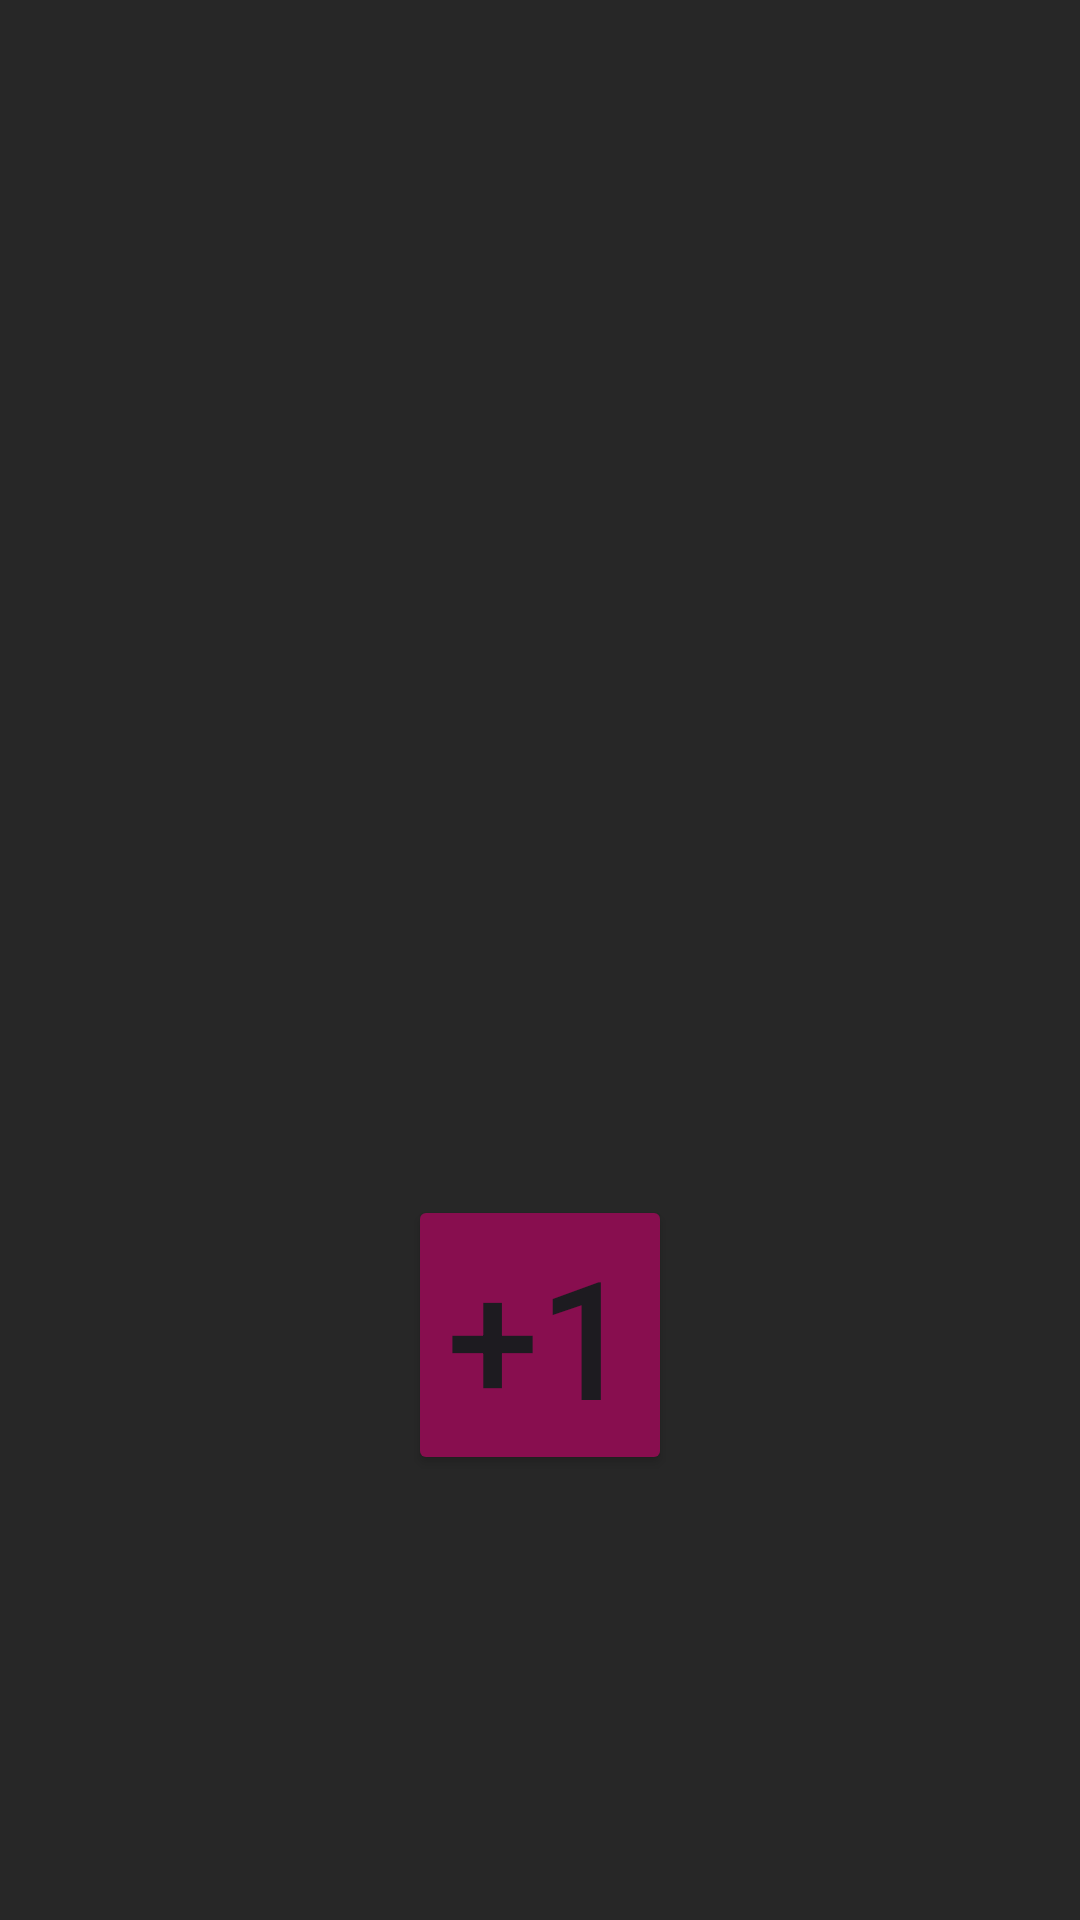

Produce the Android XML layout that renders to this screen, including the resource entries it uses.
<!-- AndroidManifest.xml: application theme Theme.Homeworkm35 -->
<!-- res/layout/fragment_first.xml -->
<?xml version="1.0" encoding="utf-8"?>
<LinearLayout xmlns:android="http://schemas.android.com/apk/res/android"
    xmlns:tools="http://schemas.android.com/tools"
    android:layout_width="match_parent"
    android:layout_height="match_parent"
    tools:context=".FirstFragment"
    android:background="@color/gray"
    android:orientation="vertical"
    android:gravity="center">

    <TextView
        android:id="@+id/MainTextView"
        android:layout_width="wrap_content"
        android:textColor="@color/white"
        android:textSize="60sp"
        android:layout_marginBottom="50dp"
        android:layout_height="wrap_content"

        />

    <Button
        android:id="@+id/mainButton"
        android:backgroundTint="@color/red"
        android:text="+1"
        android:layout_marginTop="120dp"
        android:layout_width="wrap_content"
        android:layout_height="wrap_content"
        android:textSize="55dp"
        />

</LinearLayout>
<!-- resources referenced by this layout -->
<resources>
  <color name="gray">#272727</color>
  <color name="red">#880E4F</color>
  <color name="white">#FFFFFFFF</color>
  <style name="Theme.Homeworkm35" parent="Base.Theme.Homeworkm35" />
  <style name="Base.Theme.Homeworkm35" parent="Theme.Material3.DayNight.NoActionBar">
          
          
      </style>
</resources>
